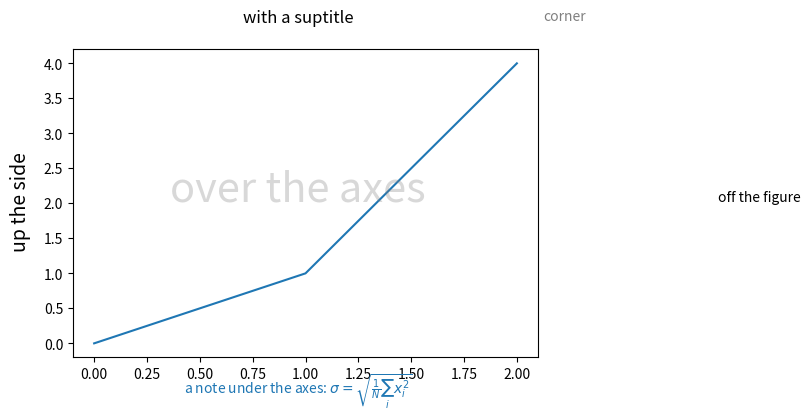

The matplotlib source for this figure:
# Written by calculate-plot 0.1.0: this script draws the same figure with Matplotlib 3.11.2.
import matplotlib.pyplot as plt

fig, ax = plt.subplots(figsize=(6.0, 4.0))
ax.plot([0, 1, 2], [0, 1, 4])
fig.text(0.5, 0.02, 'a note under the axes: $\\sigma=\\sqrt{\\frac{1}{N}\\sum_i x_i^2}$', ha='center', color='C0')
fig.text(0.02, 0.5, 'up the side', rotation='vertical', va='center', fontsize=14)
fig.text(x=0.98, y=0.98, s='corner', ha='right', va='top', alpha=0.5, zorder=10)
fig.text(0.5, 0.5, 'over the axes', ha='center', fontsize=30, color=[0.5, 0.5, 0.5, 0.3])
fig.text(1.2, 0.5, 'off the figure')
fig.text(0.3, 0.9, 'hidden', visible=False)
fig.suptitle('with a suptitle')

if __name__ == "__main__":
    plt.show()
